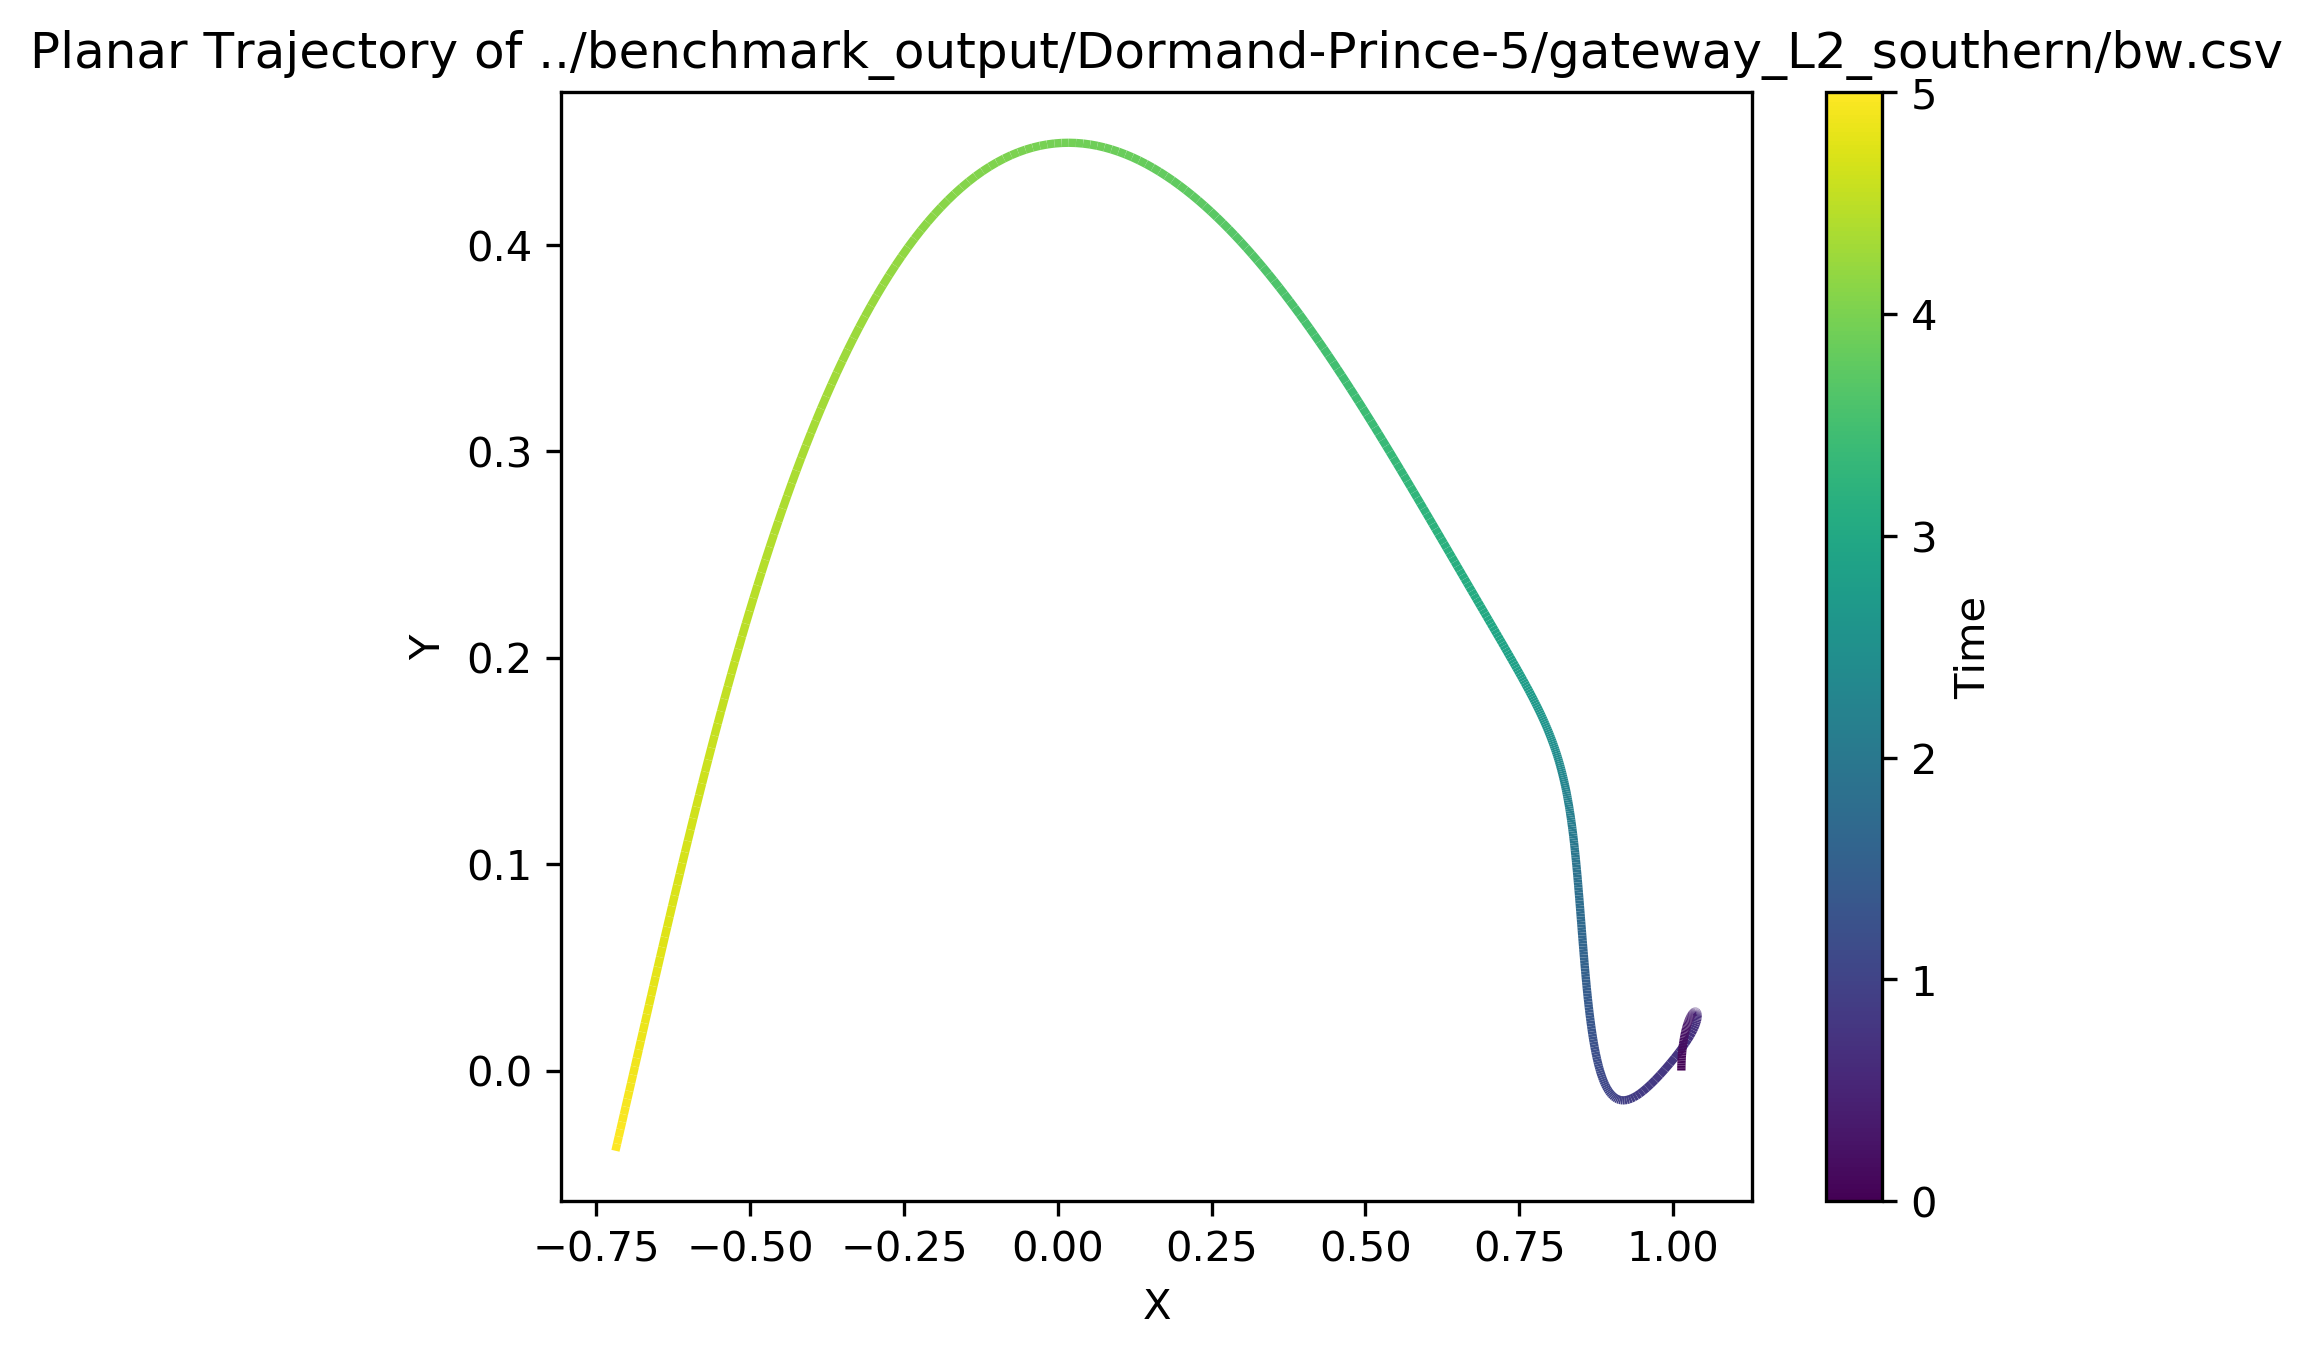

Values plotted in this chart, from the file beside it:
t, x, y, z, dx, dy, dz
5, -0.7191, -0.0389, 0.1733, -0.2636, -0.3379, -0.05563
4.99, -0.7164, -0.03549, 0.1738, -0.2678, -0.3438, -0.05118
4.98, -0.7137, -0.03202, 0.1743, -0.2719, -0.3497, -0.04666
4.97, -0.711, -0.02849, 0.1748, -0.2762, -0.3557, -0.04208
4.96, -0.7082, -0.02491, 0.1752, -0.2804, -0.3617, -0.03743
4.95, -0.7054, -0.02126, 0.1755, -0.2847, -0.3677, -0.03273
4.94, -0.7025, -0.01755, 0.1758, -0.2891, -0.3738, -0.02795
4.93, -0.6996, -0.01379, 0.1761, -0.2935, -0.3799, -0.02312
4.92, -0.6966, -0.009956, 0.1763, -0.298, -0.386, -0.01822
4.91, -0.6936, -0.006066, 0.1765, -0.3025, -0.3922, -0.01325
4.9, -0.6906, -0.002113, 0.1766, -0.3071, -0.3983, -0.008215
4.89, -0.6875, 0.001901, 0.1766, -0.3118, -0.4045, -0.003115
4.88, -0.6844, 0.005977, 0.1766, -0.3165, -0.4107, 0.002052
4.87, -0.6812, 0.01012, 0.1766, -0.3213, -0.4169, 0.007287
4.86, -0.6779, 0.01432, 0.1765, -0.3261, -0.4232, 0.01259
4.85, -0.6746, 0.01858, 0.1763, -0.3311, -0.4294, 0.01796
4.84, -0.6713, 0.0229, 0.1761, -0.3361, -0.4356, 0.0234
4.83, -0.6679, 0.02729, 0.1759, -0.3413, -0.4419, 0.02891
4.82, -0.6645, 0.03174, 0.1755, -0.3465, -0.4481, 0.03448
4.81, -0.661, 0.03625, 0.1752, -0.3518, -0.4543, 0.04013
4.8, -0.6574, 0.04083, 0.1747, -0.3572, -0.4606, 0.04584
4.79, -0.6538, 0.04547, 0.1742, -0.3628, -0.4668, 0.05163
4.78, -0.6502, 0.05016, 0.1737, -0.3684, -0.4729, 0.05748
4.77, -0.6465, 0.05492, 0.1731, -0.3742, -0.4791, 0.0634
4.76, -0.6427, 0.05975, 0.1724, -0.38, -0.4852, 0.0694
4.75, -0.6389, 0.06463, 0.1717, -0.386, -0.4913, 0.07546
4.74, -0.635, 0.06957, 0.1709, -0.3922, -0.4974, 0.08159
4.73, -0.631, 0.07458, 0.1701, -0.3984, -0.5034, 0.08779
4.72, -0.627, 0.07964, 0.1692, -0.4048, -0.5093, 0.09405
4.71, -0.6229, 0.08476, 0.1682, -0.4114, -0.5152, 0.1004
4.7, -0.6188, 0.08994, 0.1672, -0.4181, -0.5211, 0.1068
4.69, -0.6146, 0.09518, 0.1661, -0.4249, -0.5268, 0.1133
4.68, -0.6103, 0.1005, 0.1649, -0.4319, -0.5325, 0.1198
4.67, -0.6059, 0.1058, 0.1637, -0.4391, -0.5381, 0.1264
4.66, -0.6015, 0.1112, 0.1624, -0.4464, -0.5436, 0.133
4.65, -0.597, 0.1167, 0.161, -0.4539, -0.549, 0.1398
4.64, -0.5924, 0.1222, 0.1596, -0.4616, -0.5543, 0.1465
4.63, -0.5878, 0.1278, 0.1581, -0.4695, -0.5595, 0.1534
4.62, -0.583, 0.1334, 0.1565, -0.4776, -0.5645, 0.1603
4.61, -0.5782, 0.1391, 0.1549, -0.4859, -0.5695, 0.1672
4.6, -0.5733, 0.1448, 0.1532, -0.4943, -0.5742, 0.1742
4.59, -0.5683, 0.1506, 0.1514, -0.503, -0.5788, 0.1813
4.58, -0.5633, 0.1564, 0.1495, -0.5119, -0.5833, 0.1884
4.57, -0.5581, 0.1622, 0.1476, -0.521, -0.5875, 0.1955
4.56, -0.5528, 0.1681, 0.1456, -0.5303, -0.5916, 0.2027
4.55, -0.5475, 0.1741, 0.1436, -0.5398, -0.5955, 0.2099
4.54, -0.542, 0.18, 0.1414, -0.5496, -0.5991, 0.2172
4.53, -0.5365, 0.186, 0.1392, -0.5595, -0.6025, 0.2245
4.52, -0.5308, 0.1921, 0.1369, -0.5697, -0.6057, 0.2318
4.51, -0.5251, 0.1982, 0.1346, -0.5802, -0.6086, 0.2391
4.5, -0.5192, 0.2043, 0.1322, -0.5908, -0.6113, 0.2464
4.49, -0.5133, 0.2104, 0.1296, -0.6018, -0.6137, 0.2538
4.48, -0.5072, 0.2165, 0.1271, -0.6129, -0.6157, 0.2611
4.47, -0.501, 0.2227, 0.1244, -0.6243, -0.6175, 0.2685
4.46, -0.4947, 0.2289, 0.1217, -0.6359, -0.6189, 0.2758
4.45, -0.4883, 0.2351, 0.1189, -0.6477, -0.62, 0.2831
4.44, -0.4818, 0.2413, 0.116, -0.6598, -0.6207, 0.2904
4.43, -0.4751, 0.2475, 0.1131, -0.6721, -0.621, 0.2976
4.42, -0.4683, 0.2537, 0.1101, -0.6846, -0.6209, 0.3048
4.41, -0.4614, 0.2599, 0.107, -0.6974, -0.6204, 0.312
... 441 more rows
